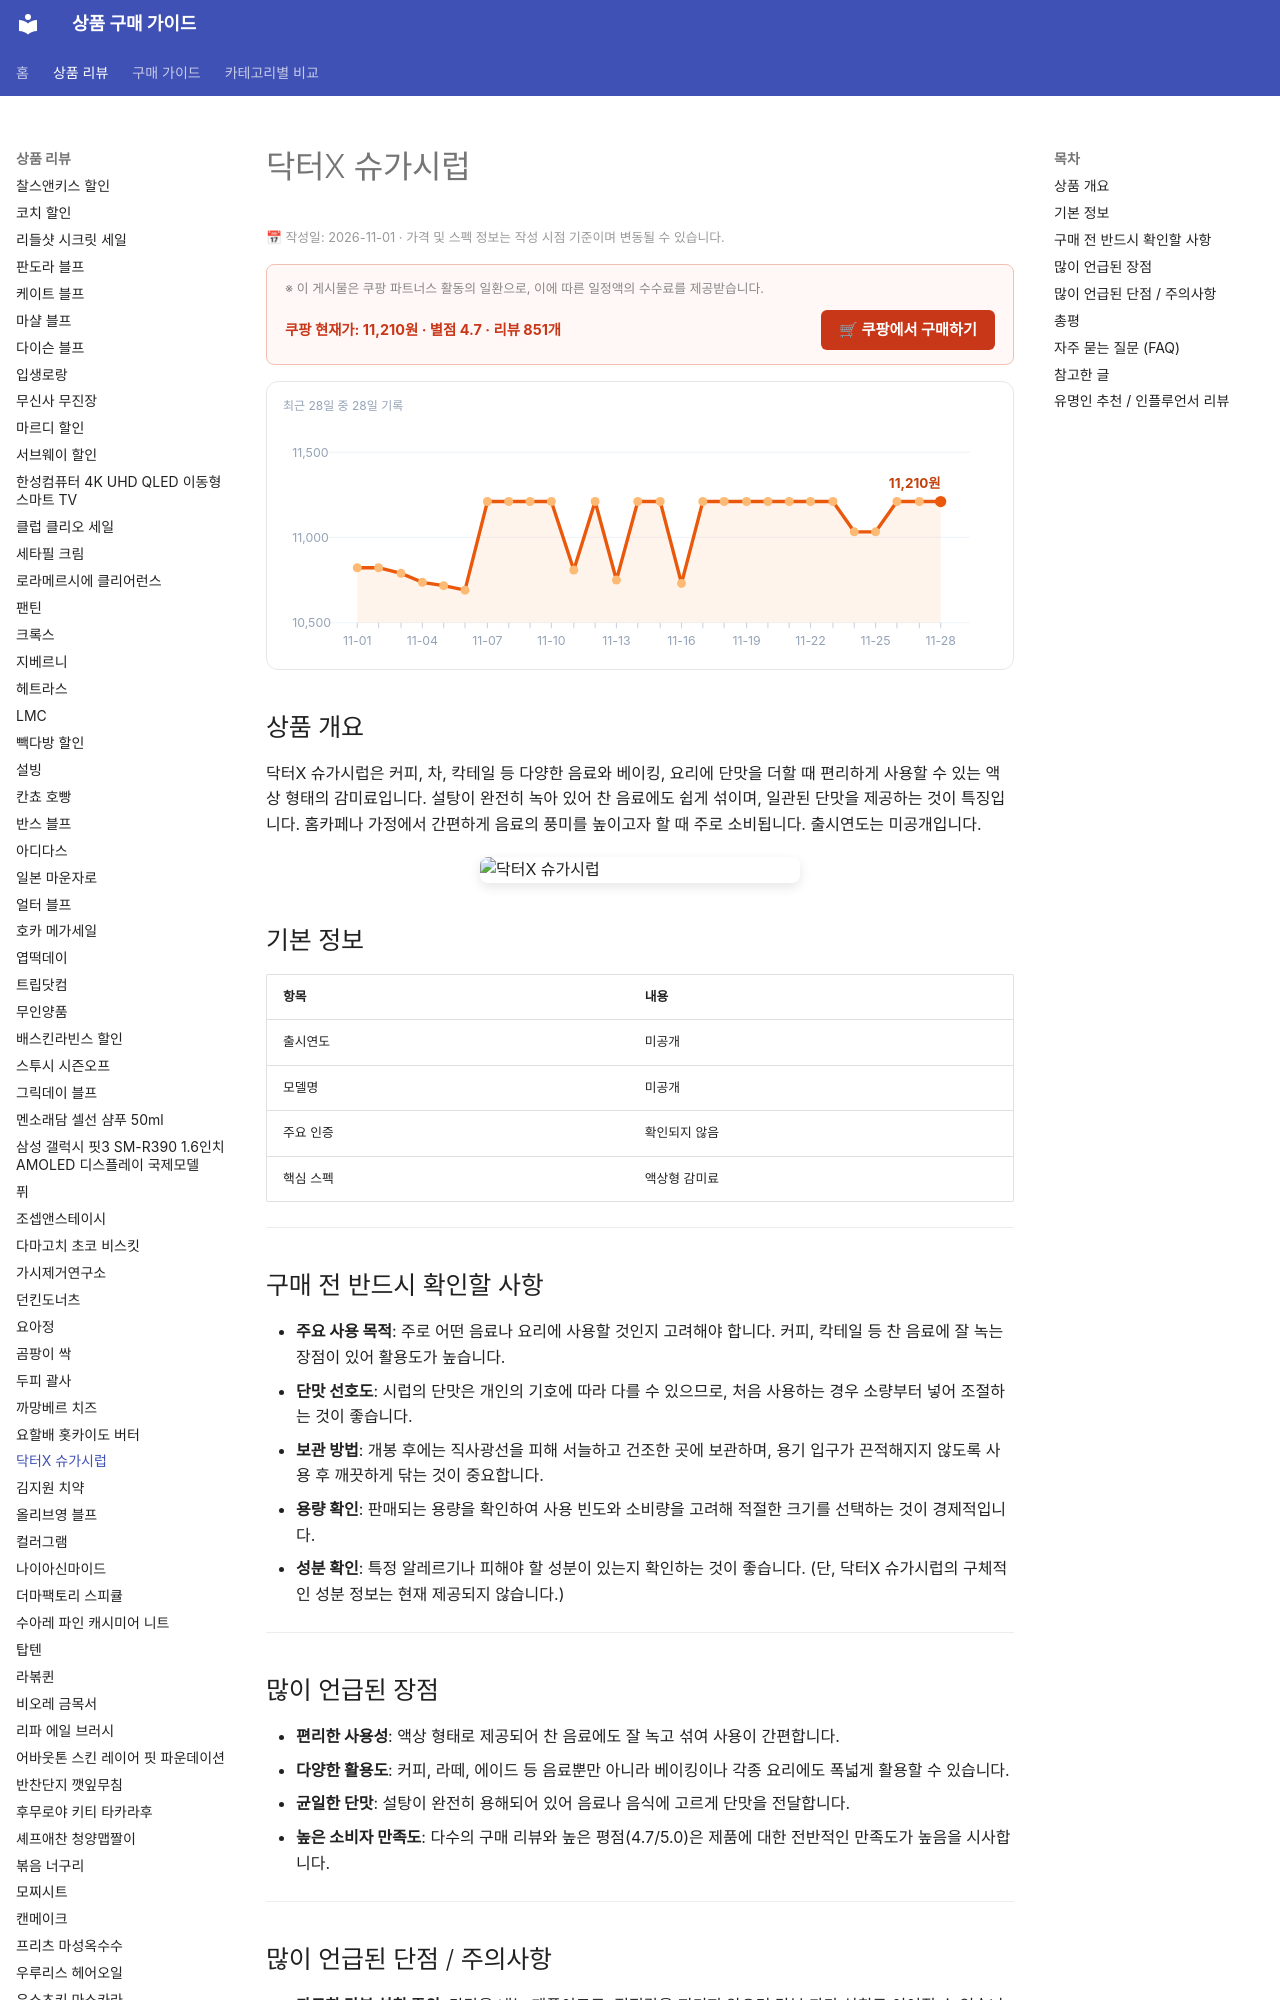

repository: buysense/product-research-wiki · page: products/drx-sugar-syrup/index.html · generator: mkdocs

---
image: https://thumbnail.coupangcdn.com/thumbnails/remote/640x640ex/image/retail/images/2020/08/04/11/0/c237fea0-607a-4212-aac8-e79dc2df210e.jpg
title: 닥터X 슈가시럽 구매 가이드
date: 2026-11-01
description: 닥터X 슈가시럽은 다양한 음료와 요리에 활용 가능한 액상 감미료로, 일관된 단맛을 편리하게 제공합니다.
contentUpdated: 2026-11-01
---
<!-- bs:jsonld -->
<script type="application/ld+json">
{
  "@context": "https://schema.org",
  "@type": "Product",
  "name": "닥터X 슈가시럽",
  "image": [
    "https://thumbnail.coupangcdn.com/thumbnails/remote/640x640ex/image/retail/images/2020/08/04/11/0/c237fea0-607a-4212-aac8-e79dc2df210e.jpg"
  ],
  "offers": {
    "@type": "Offer",
    "priceCurrency": "KRW",
    "price": "11210",
    "url": "https://link.coupang.com/a/ikmFPwAdOu",
    "availability": "https://schema.org/InStock",
    "priceValidUntil": "2026-12-05"
  },
  "aggregateRating": {
    "@type": "AggregateRating",
    "ratingValue": 4.7,
    "reviewCount": 851,
    "bestRating": 5,
    "worstRating": 1
  }
}
</script>
